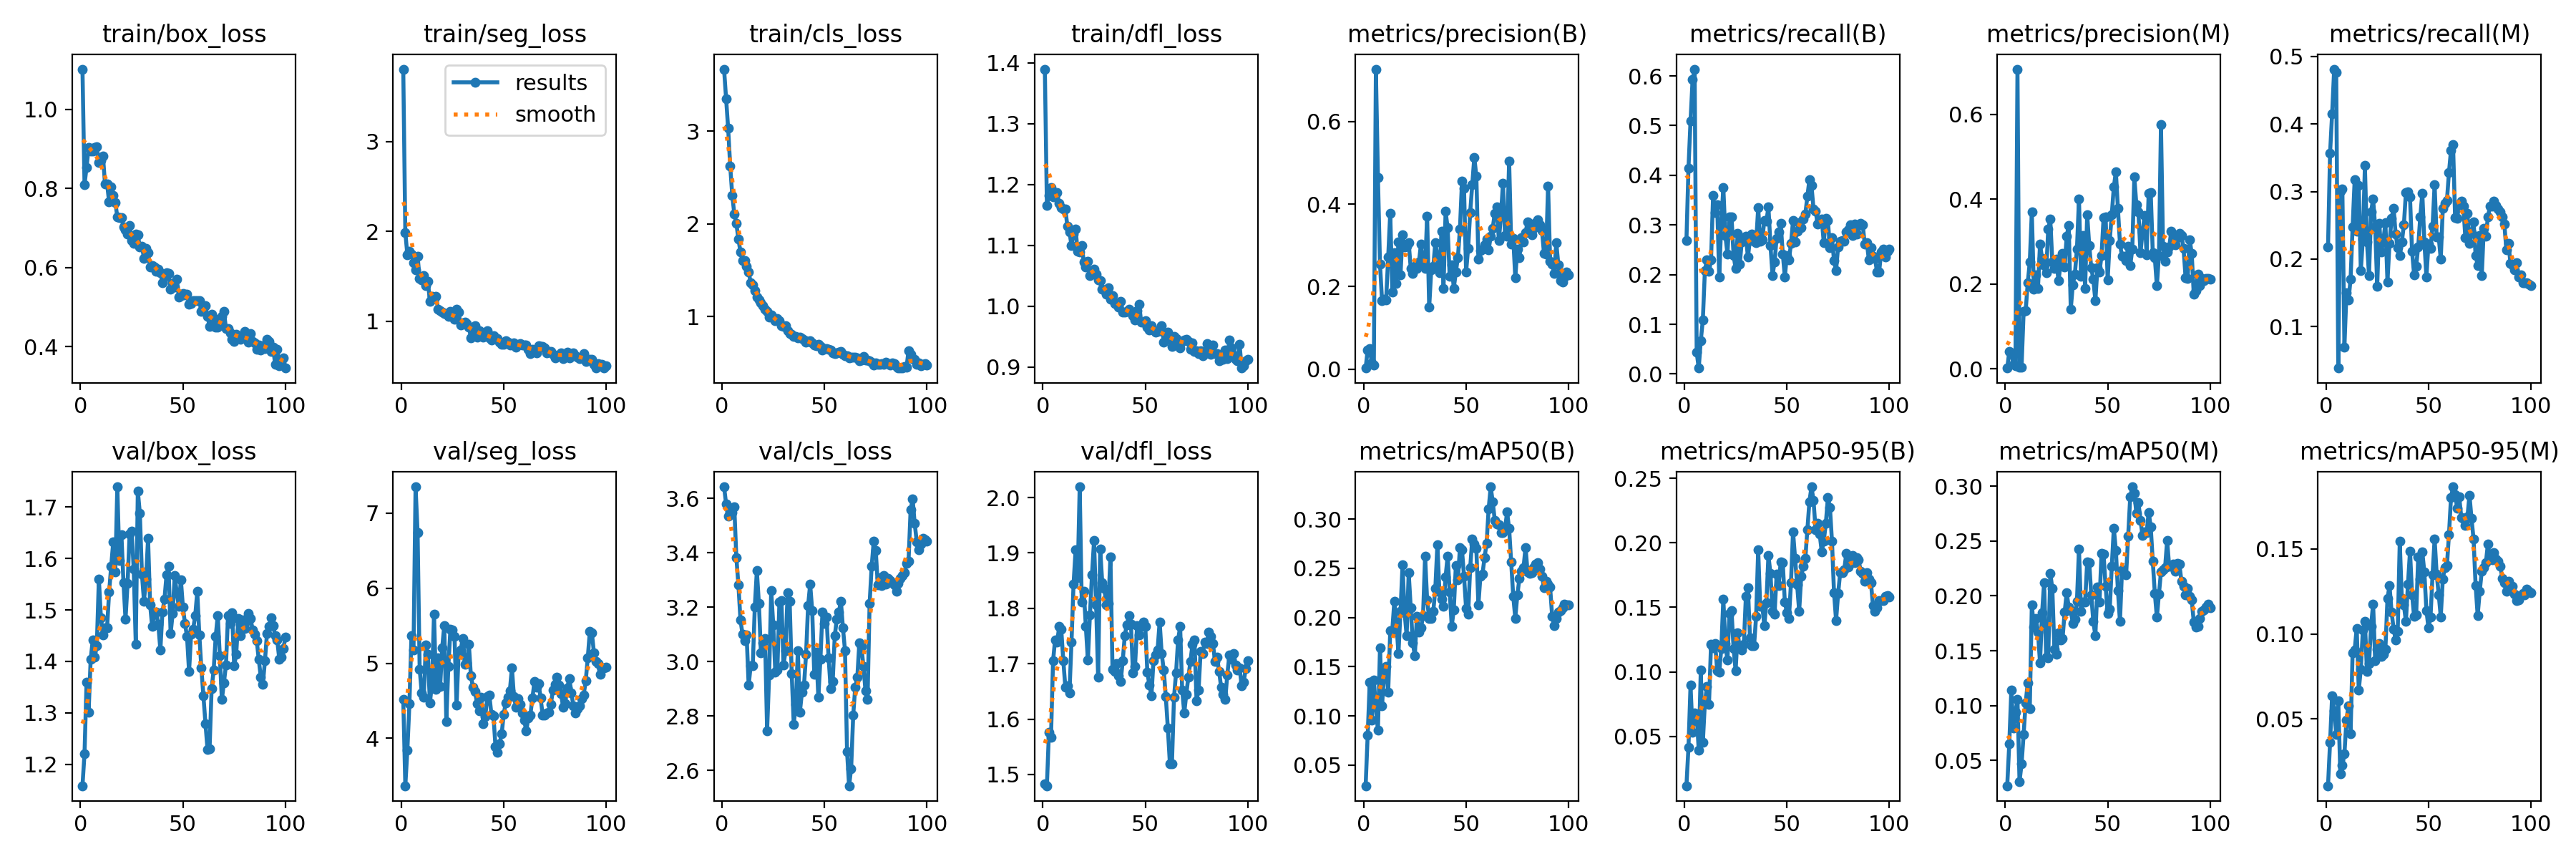

Source data for this figure (header and first rows):
epoch, train/box_loss, train/seg_loss, train/cls_loss, train/dfl_loss, metrics/precision(B), metrics/recall(B), metrics/mAP50(B), metrics/mAP50-95(B), metrics/precision(M), metrics/recall(M), metrics/mAP50(M), metrics/mAP50-95(M), val/box_loss, val/seg_loss, val/cls_loss, val/dfl_loss, lr/pg0, lr/pg1, lr/pg2
1, 1.102, 3.808, 3.671, 1.39, 0.00257, 0.2692, 0.02896, 0.0118, 0.00214, 0.2176, 0.02685, 0.01069, 1.159, 4.521, 3.642, 1.484, 0.0001182, 0.0001182, 0.0001182
2, 0.8099, 1.991, 3.352, 1.166, 0.04704, 0.4145, 0.08054, 0.04167, 0.04102, 0.3568, 0.06524, 0.03613, 1.221, 3.368, 3.58, 1.48, 0.000243, 0.000243, 0.000243
3, 0.8538, 1.74, 3.031, 1.182, 0.05014, 0.5097, 0.1341, 0.08963, 0.03764, 0.4149, 0.1139, 0.06361, 1.36, 3.842, 3.534, 1.577, 0.0003653, 0.0003653, 0.0003653
4, 0.9029, 1.782, 2.624, 1.195, 0.01474, 0.5925, 0.09558, 0.05302, 0.01137, 0.4812, 0.07942, 0.0548, 1.302, 4.459, 3.549, 1.567, 0.0004851, 0.0004851, 0.0004851
5, 0.8952, 1.752, 2.31, 1.179, 0.01068, 0.6137, 0.1362, 0.06843, 0.00771, 0.4765, 0.0942, 0.0408, 1.404, 5.368, 3.547, 1.705, 0.0006024, 0.0006024, 0.0006024
6, 0.8947, 1.656, 2.108, 1.185, 0.7275, 0.04351, 0.1086, 0.06702, 0.7061, 0.03878, 0.1056, 0.06052, 1.441, 5.18, 3.568, 1.743, 0.0007171, 0.0007171, 0.0007171
7, 0.9029, 1.577, 2.003, 1.188, 0.4653, 0.0119, 0.08524, 0.03928, 0.00442, 0.3007, 0.03078, 0.01752, 1.408, 7.351, 3.382, 1.739, 0.0008294, 0.0008294, 0.0008294
8, 0.9054, 1.722, 1.838, 1.169, 0.2546, 0.06706, 0.169, 0.1013, 0.0046, 0.3042, 0.04661, 0.02266, 1.431, 6.739, 3.282, 1.767, 0.000846, 0.000846, 0.000846
9, 0.8652, 1.474, 1.698, 1.162, 0.1662, 0.1084, 0.1103, 0.0452, 0.1348, 0.06987, 0.07371, 0.02931, 1.56, 4.924, 3.154, 1.762, 0.000837, 0.000837, 0.000837
10, 0.8704, 1.463, 1.607, 1.16, 0.1689, 0.2077, 0.1429, 0.07609, 0.1368, 0.1501, 0.1026, 0.0494, 1.485, 4.609, 3.1, 1.706, 0.000828, 0.000828, 0.000828
11, 0.8824, 1.509, 1.606, 1.16, 0.1682, 0.2303, 0.15, 0.08866, 0.2025, 0.1392, 0.1206, 0.05791, 1.451, 4.543, 3.078, 1.657, 0.000819, 0.000819, 0.000819
12, 0.8108, 1.399, 1.543, 1.131, 0.2718, 0.2063, 0.1241, 0.07459, 0.2521, 0.17, 0.09705, 0.04114, 1.465, 5.244, 3.099, 1.66, 0.00081, 0.00081, 0.00081
13, 0.8114, 1.447, 1.481, 1.123, 0.3785, 0.2292, 0.1863, 0.1214, 0.3699, 0.2479, 0.1917, 0.08907, 1.466, 5.117, 2.913, 1.647, 0.000801, 0.000801, 0.000801
14, 0.7661, 1.224, 1.365, 1.1, 0.1874, 0.3587, 0.1869, 0.1185, 0.1884, 0.3172, 0.1713, 0.09067, 1.534, 4.476, 2.986, 1.739, 0.000792, 0.000792, 0.000792
15, 0.8044, 1.275, 1.341, 1.119, 0.2817, 0.3248, 0.2167, 0.1222, 0.2218, 0.2412, 0.1794, 0.1033, 1.585, 4.724, 2.984, 1.844, 0.000783, 0.000783, 0.000783
16, 0.783, 1.253, 1.277, 1.126, 0.2084, 0.3406, 0.1951, 0.1011, 0.1897, 0.3089, 0.1669, 0.06698, 1.631, 5.654, 3.202, 1.905, 0.000774, 0.000774, 0.000774
17, 0.7644, 1.275, 1.211, 1.091, 0.3082, 0.1952, 0.1631, 0.09983, 0.2945, 0.1833, 0.1391, 0.07929, 1.574, 4.655, 3.334, 1.855, 0.000765, 0.000765, 0.000765
18, 0.7287, 1.134, 1.182, 1.089, 0.2286, 0.3043, 0.2065, 0.1178, 0.2604, 0.2293, 0.1844, 0.1022, 1.739, 5.068, 3.213, 2.019, 0.000756, 0.000756, 0.000756
19, 0.7253, 1.121, 1.151, 1.1, 0.3256, 0.3753, 0.2534, 0.1564, 0.2432, 0.3385, 0.2123, 0.1072, 1.597, 4.694, 3.031, 1.811, 0.000747, 0.000747, 0.000747
20, 0.7257, 1.106, 1.118, 1.073, 0.2954, 0.2785, 0.2051, 0.1218, 0.2274, 0.2251, 0.144, 0.07773, 1.646, 5.21, 3.068, 1.831, 0.000738, 0.000738, 0.000738
21, 0.7024, 1.09, 1.08, 1.065, 0.2974, 0.2419, 0.1814, 0.1092, 0.3294, 0.1758, 0.1435, 0.08269, 1.553, 5.504, 3.086, 1.767, 0.000729, 0.000729, 0.000729
22, 0.6952, 1.076, 1.059, 1.074, 0.3073, 0.3165, 0.2454, 0.1453, 0.3533, 0.27, 0.2208, 0.1046, 1.482, 4.228, 2.746, 1.706, 0.00072, 0.00072, 0.00072
23, 0.6838, 1.053, 0.9932, 1.05, 0.244, 0.3165, 0.2099, 0.1476, 0.252, 0.2889, 0.2067, 0.1175, 1.551, 4.958, 2.951, 1.789, 0.000711, 0.000711, 0.000711
24, 0.7066, 1.108, 1.019, 1.052, 0.2318, 0.2388, 0.1739, 0.118, 0.2363, 0.2476, 0.1513, 0.08432, 1.647, 5.453, 3.26, 1.861, 0.000702, 0.000702, 0.000702
25, 0.6687, 1.059, 0.9858, 1.061, 0.25, 0.2123, 0.1614, 0.1009, 0.2579, 0.1594, 0.1467, 0.09091, 1.653, 5.441, 3.135, 1.922, 0.000693, 0.000693, 0.000693
26, 0.6603, 1.024, 0.9524, 1.052, 0.2445, 0.2825, 0.2013, 0.1303, 0.2074, 0.2534, 0.1665, 0.0943, 1.579, 5.361, 2.962, 1.806, 0.000684, 0.000684, 0.000684
27, 0.6851, 1.134, 0.978, 1.043, 0.2601, 0.2211, 0.185, 0.1187, 0.2453, 0.2101, 0.16, 0.08673, 1.434, 4.439, 2.97, 1.675, 0.000675, 0.000675, 0.000675
28, 0.6832, 1.1, 0.9547, 1.043, 0.3038, 0.2658, 0.1892, 0.1171, 0.2717, 0.2273, 0.1613, 0.0882, 1.731, 5.125, 3.219, 1.907, 0.000666, 0.000666, 0.000666
29, 0.651, 0.9583, 0.8982, 1.029, 0.2581, 0.2749, 0.2017, 0.1212, 0.2397, 0.2539, 0.1851, 0.09117, 1.687, 5.173, 3.225, 1.847, 0.000657, 0.000657, 0.000657
30, 0.6544, 0.9813, 0.8908, 1.026, 0.244, 0.2772, 0.2619, 0.1585, 0.3126, 0.1664, 0.2026, 0.1207, 1.57, 5.332, 2.986, 1.836, 0.000648, 0.000648, 0.000648
31, 0.6231, 0.9938, 0.9032, 1.02, 0.3707, 0.2348, 0.2177, 0.1651, 0.3382, 0.2237, 0.1901, 0.1285, 1.517, 4.986, 3.041, 1.807, 0.000639, 0.000639, 0.000639
32, 0.6485, 0.9766, 0.8482, 1.03, 0.1497, 0.2714, 0.1987, 0.1264, 0.141, 0.2604, 0.1865, 0.1131, 1.56, 5.001, 3.254, 1.808, 0.00063, 0.00063, 0.00063
33, 0.6379, 0.9392, 0.8145, 1.012, 0.24, 0.2813, 0.1989, 0.1202, 0.1981, 0.2756, 0.1752, 0.103, 1.639, 5.25, 3.223, 1.893, 0.000621, 0.000621, 0.000621
34, 0.6011, 0.8191, 0.8115, 1.018, 0.249, 0.2674, 0.206, 0.1202, 0.2238, 0.2365, 0.1787, 0.09649, 1.51, 4.833, 2.957, 1.69, 0.000612, 0.000612, 0.000612
35, 0.6047, 0.9087, 0.7888, 1.005, 0.3069, 0.2639, 0.2299, 0.1432, 0.2818, 0.2168, 0.1949, 0.1017, 1.467, 4.681, 2.769, 1.687, 0.000603, 0.000603, 0.000603
36, 0.6004, 0.9485, 0.7881, 1.003, 0.2736, 0.3343, 0.2741, 0.1944, 0.3994, 0.2051, 0.2429, 0.1544, 1.492, 4.626, 2.844, 1.7, 0.000594, 0.000594, 0.000594
37, 0.5898, 0.8283, 0.7715, 0.9984, 0.2336, 0.2676, 0.2258, 0.1506, 0.2184, 0.2251, 0.1857, 0.1207, 1.496, 4.464, 3.041, 1.678, 0.000585, 0.000585, 0.000585
38, 0.5966, 0.8993, 0.7773, 1.008, 0.3345, 0.2703, 0.2187, 0.1515, 0.3144, 0.2505, 0.1943, 0.117, 1.472, 4.366, 2.815, 1.667, 0.000576, 0.000576, 0.000576
39, 0.5867, 0.858, 0.7605, 0.9906, 0.1959, 0.309, 0.2112, 0.1357, 0.1894, 0.2987, 0.1946, 0.1074, 1.422, 4.544, 2.888, 1.706, 0.000567, 0.000567, 0.000567
40, 0.5612, 0.8242, 0.7469, 0.991, 0.3826, 0.3073, 0.2414, 0.1538, 0.3639, 0.2993, 0.231, 0.1293, 1.495, 4.2, 2.913, 1.751, 0.000558, 0.000558, 0.000558
41, 0.5777, 0.8407, 0.7266, 0.9921, 0.3424, 0.3364, 0.2624, 0.1902, 0.2912, 0.2917, 0.2306, 0.1487, 1.521, 4.288, 3.026, 1.771, 0.000549, 0.000549, 0.000549
42, 0.5859, 0.899, 0.7289, 0.9953, 0.2245, 0.2586, 0.226, 0.1761, 0.2376, 0.2114, 0.2007, 0.1231, 1.568, 4.555, 3.206, 1.786, 0.00054, 0.00054, 0.00054
43, 0.5849, 0.8186, 0.7395, 0.9907, 0.2523, 0.1983, 0.1911, 0.1468, 0.2109, 0.1772, 0.1765, 0.1102, 1.585, 4.575, 3.284, 1.771, 0.000531, 0.000531, 0.000531
44, 0.5452, 0.7958, 0.7148, 0.9845, 0.1962, 0.2255, 0.208, 0.1448, 0.1604, 0.1898, 0.1637, 0.1111, 1.454, 4.321, 3.189, 1.684, 0.000522, 0.000522, 0.000522
45, 0.559, 0.8375, 0.6936, 0.977, 0.2352, 0.2737, 0.2524, 0.1758, 0.2385, 0.2185, 0.2083, 0.1452, 1.493, 4.3, 2.954, 1.695, 0.000513, 0.000513, 0.000513
46, 0.5502, 0.811, 0.6823, 0.9934, 0.2707, 0.2854, 0.2384, 0.1671, 0.2276, 0.2626, 0.1942, 0.1323, 1.567, 3.887, 3.034, 1.769, 0.000504, 0.000504, 0.000504
47, 0.5708, 0.8091, 0.6998, 1.003, 0.3399, 0.3027, 0.2706, 0.1855, 0.2674, 0.2973, 0.2387, 0.1482, 1.534, 3.814, 2.869, 1.752, 0.000495, 0.000495, 0.000495
48, 0.5258, 0.7699, 0.6735, 0.9742, 0.4555, 0.2419, 0.2688, 0.1844, 0.3556, 0.2257, 0.2379, 0.1363, 1.507, 3.93, 3.007, 1.767, 0.000486, 0.000486, 0.000486
49, 0.5291, 0.7464, 0.6422, 0.974, 0.4387, 0.1955, 0.2418, 0.1542, 0.3577, 0.1739, 0.2085, 0.1138, 1.559, 4.058, 3.182, 1.776, 0.000477, 0.000477, 0.000477
50, 0.5333, 0.7454, 0.6544, 0.9763, 0.2349, 0.2386, 0.2091, 0.1459, 0.2094, 0.222, 0.1841, 0.1036, 1.506, 4.321, 3.139, 1.767, 0.000468, 0.000468, 0.000468
51, 0.5305, 0.784, 0.6565, 0.9659, 0.2936, 0.2294, 0.2032, 0.1412, 0.3023, 0.2158, 0.1876, 0.1099, 1.474, 4.474, 3.163, 1.684, 0.000459, 0.000459, 0.000459
52, 0.5316, 0.7717, 0.649, 0.9605, 0.3797, 0.2625, 0.2505, 0.1689, 0.3637, 0.2488, 0.2268, 0.1348, 1.449, 4.545, 3.014, 1.661, 0.0004501, 0.0004501, 0.0004501
53, 0.5063, 0.7348, 0.6377, 0.9677, 0.4469, 0.3086, 0.2795, 0.2087, 0.4284, 0.3102, 0.2617, 0.156, 1.38, 4.636, 2.901, 1.643, 0.0004411, 0.0004411, 0.0004411
54, 0.508, 0.7483, 0.6112, 0.961, 0.5132, 0.2662, 0.2744, 0.1881, 0.4647, 0.2324, 0.2417, 0.1353, 1.452, 4.938, 2.927, 1.706, 0.0004321, 0.0004321, 0.0004321
55, 0.5163, 0.7614, 0.6, 0.958, 0.4686, 0.2876, 0.2701, 0.1675, 0.3782, 0.2326, 0.2048, 0.1231, 1.463, 4.556, 3.095, 1.716, 0.0004231, 0.0004231, 0.0004231
56, 0.5156, 0.7143, 0.6039, 0.9586, 0.2673, 0.3052, 0.2127, 0.147, 0.2944, 0.2001, 0.1765, 0.1101, 1.489, 4.414, 3.156, 1.725, 0.0004141, 0.0004141, 0.0004141
57, 0.5166, 0.738, 0.6125, 0.9603, 0.2879, 0.295, 0.2421, 0.1742, 0.2656, 0.2751, 0.2239, 0.1324, 1.536, 4.532, 3.183, 1.776, 0.0004051, 0.0004051, 0.0004051
58, 0.5154, 0.7504, 0.6227, 0.9687, 0.2902, 0.3118, 0.2443, 0.182, 0.266, 0.2826, 0.2205, 0.139, 1.452, 4.451, 3.221, 1.718, 0.0003961, 0.0003961, 0.0003961
59, 0.4888, 0.7338, 0.5894, 0.9415, 0.3012, 0.3221, 0.2607, 0.1879, 0.2554, 0.2865, 0.2191, 0.1401, 1.387, 4.335, 3.124, 1.688, 0.0003871, 0.0003871, 0.0003871
60, 0.4975, 0.7356, 0.5805, 0.9542, 0.3154, 0.3574, 0.2752, 0.2102, 0.2898, 0.3283, 0.2547, 0.1584, 1.333, 4.242, 3.041, 1.64, 0.0003781, 0.0003781, 0.0003781
... 40 more rows
